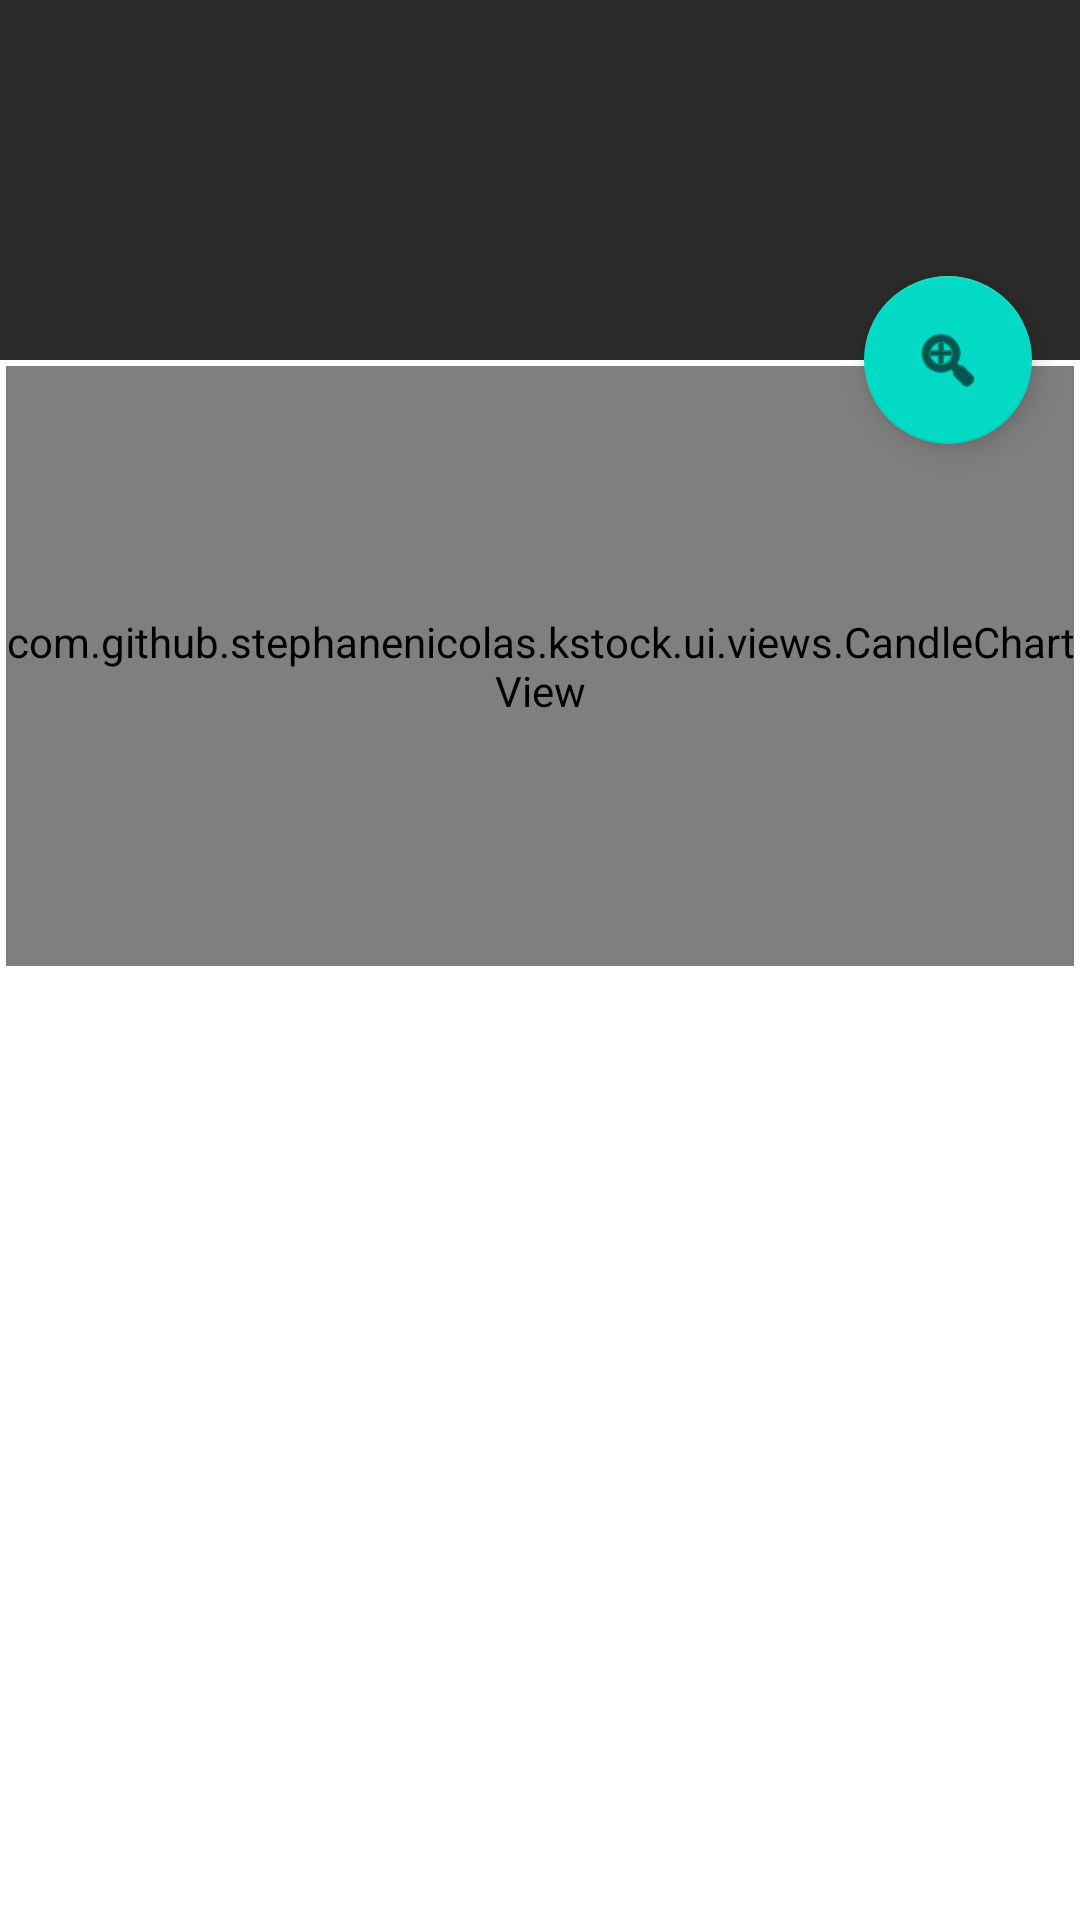

The Android layout XML behind this screen, and the referenced resources:
<!-- AndroidManifest.xml: application theme Theme.KStock -->
<!-- res/layout/fragment_item_detail.xml -->
<?xml version="1.0" encoding="utf-8"?>
<androidx.coordinatorlayout.widget.CoordinatorLayout xmlns:android="http://schemas.android.com/apk/res/android"
    xmlns:app="http://schemas.android.com/apk/res-auto"
    xmlns:tools="http://schemas.android.com/tools"
    android:id="@+id/item_detail_container"
    android:layout_width="match_parent"
    android:layout_height="match_parent"
    tools:context=".ui.ItemDetailHostActivity"
    tools:ignore="MergeRootFrame"
    >

  <RelativeLayout
      android:layout_width="match_parent"
      android:layout_height="match_parent"
      app:layout_behavior="@string/appbar_scrolling_view_behavior"
      >
    <com.github.example.kstock.ui.views.CandleChartView
        android:id="@+id/candle_view"
        android:layout_width="match_parent"
        android:layout_height="200dp"
        android:layout_alignParentTop="true"
        android:layout_marginBottom="2dp"
        android:layout_marginEnd="2dp"
        android:layout_marginStart="2dp"
        android:layout_marginTop="2dp"
        android:background="@color/black"
        android:padding="0dp"
        />

    <RelativeLayout
        android:id="@+id/item_detail_scroll_view"
        android:layout_width="match_parent"
        android:layout_height="200dp"
        android:layout_above="@id/candle_view"
        app:layout_behavior="@string/appbar_scrolling_view_behavior"
        >

      <TextView
          android:id="@+id/detail_stock_symbol"
          android:layout_width="match_parent"
          android:layout_height="match_parent"
          android:padding="16dp"
          android:textIsSelectable="true"
          tools:context="com.github.example.kstock.ui.ItemDetailFragment"
          style="?android:attr/textAppearanceLarge"
          />

      <TextView
          android:id="@+id/detail_stock_price"
          android:layout_width="match_parent"
          android:layout_height="match_parent"
          android:padding="16dp"
          android:textIsSelectable="true"
          tools:context="com.github.example.kstock.ui.ItemDetailFragment"
          style="?android:attr/textAppearanceLarge"
          />
    </RelativeLayout>

  </RelativeLayout>

  <com.google.android.material.appbar.AppBarLayout
      android:id="@+id/app_bar"
      android:layout_width="match_parent"
      android:layout_height="@dimen/app_bar_height"
      android:theme="@style/ThemeOverlay.AppCompat.Dark.ActionBar"
      >

    <com.google.android.material.appbar.CollapsingToolbarLayout
        android:id="@+id/toolbar_layout"
        android:layout_width="match_parent"
        android:layout_height="match_parent"
        app:layout_scrollFlags="scroll|exitUntilCollapsed"
        app:contentScrim="?attr/colorPrimary"
        app:toolbarId="@+id/toolbar"
        >

      <androidx.appcompat.widget.Toolbar
          android:id="@+id/detail_toolbar"
          android:layout_width="match_parent"
          android:layout_height="?attr/actionBarSize"
          app:layout_collapseMode="pin"
          app:popupTheme="@style/ThemeOverlay.AppCompat.Light"
          />

    </com.google.android.material.appbar.CollapsingToolbarLayout>

  </com.google.android.material.appbar.AppBarLayout>

  <com.google.android.material.floatingactionbutton.FloatingActionButton
      android:id="@+id/fab"
      android:layout_width="wrap_content"
      android:layout_height="wrap_content"
      android:layout_gravity="center_vertical|start"
      android:layout_margin="@dimen/fab_margin"
      app:layout_anchor="@+id/item_detail_scroll_view"
      app:layout_anchorGravity="bottom|end"
      app:srcCompat="@android:drawable/ic_menu_zoom"
      />

</androidx.coordinatorlayout.widget.CoordinatorLayout>
<!-- resources referenced by this layout -->
<resources>
  <color name="black">#FF000000</color>
  <dimen name="app_bar_height">120dp</dimen>
  <dimen name="fab_margin">16dp</dimen>
  <style name="Theme.KStock" parent="Theme.MaterialComponents.DayNight.DarkActionBar">
          
          <item name="colorPrimary">@color/dark_gray</item>
          <item name="colorPrimaryVariant">@color/less_dark_gray</item>
          <item name="colorOnPrimary">@color/white</item>
          
          <item name="colorSecondary">@color/teal_200</item>
          <item name="colorSecondaryVariant">@color/teal_700</item>
          <item name="colorOnSecondary">@color/black</item>
          
          <item name="android:statusBarColor" tools:targetApi="l">?attr/colorPrimaryVariant</item>
          
          <item name="android:textColorPrimary">@color/white</item>
          <item name="android:textColorSecondary">@color/less_white</item>
          <item name="android:textAppearanceListItem">@style/LargeText</item>
          <item name="android:textAppearanceListItemSecondary">@style/SmallText</item>
          <item name="android:actionBarSize">@dimen/actionBarHeight</item>
      </style>
  <color name="dark_gray">#FF2B2B2B</color>
  <color name="less_dark_gray">#FF3F3B41</color>
  <color name="white">#FFFFFFFF</color>
  <color name="teal_200">#FF03DAC5</color>
  <color name="teal_700">#FF018786</color>
  <color name="less_white">#FFA6B7C8</color>
  <style name="LargeText" parent="TextAppearance.MaterialComponents.Body1">
          <item name="android:textSize">16sp</item>
          <item name="android:singleLine">true</item>
          <item name="android:textColor">?android:textColorPrimary</item>
      </style>
  <style name="SmallText" parent="TextAppearance.MaterialComponents.Body1">
          <item name="android:textSize">10sp</item>
          <item name="android:singleLine">true</item>
          <item name="android:textColor">?android:textColorSecondary</item>
      </style>
  <dimen name="actionBarHeight">100dp</dimen>
</resources>
